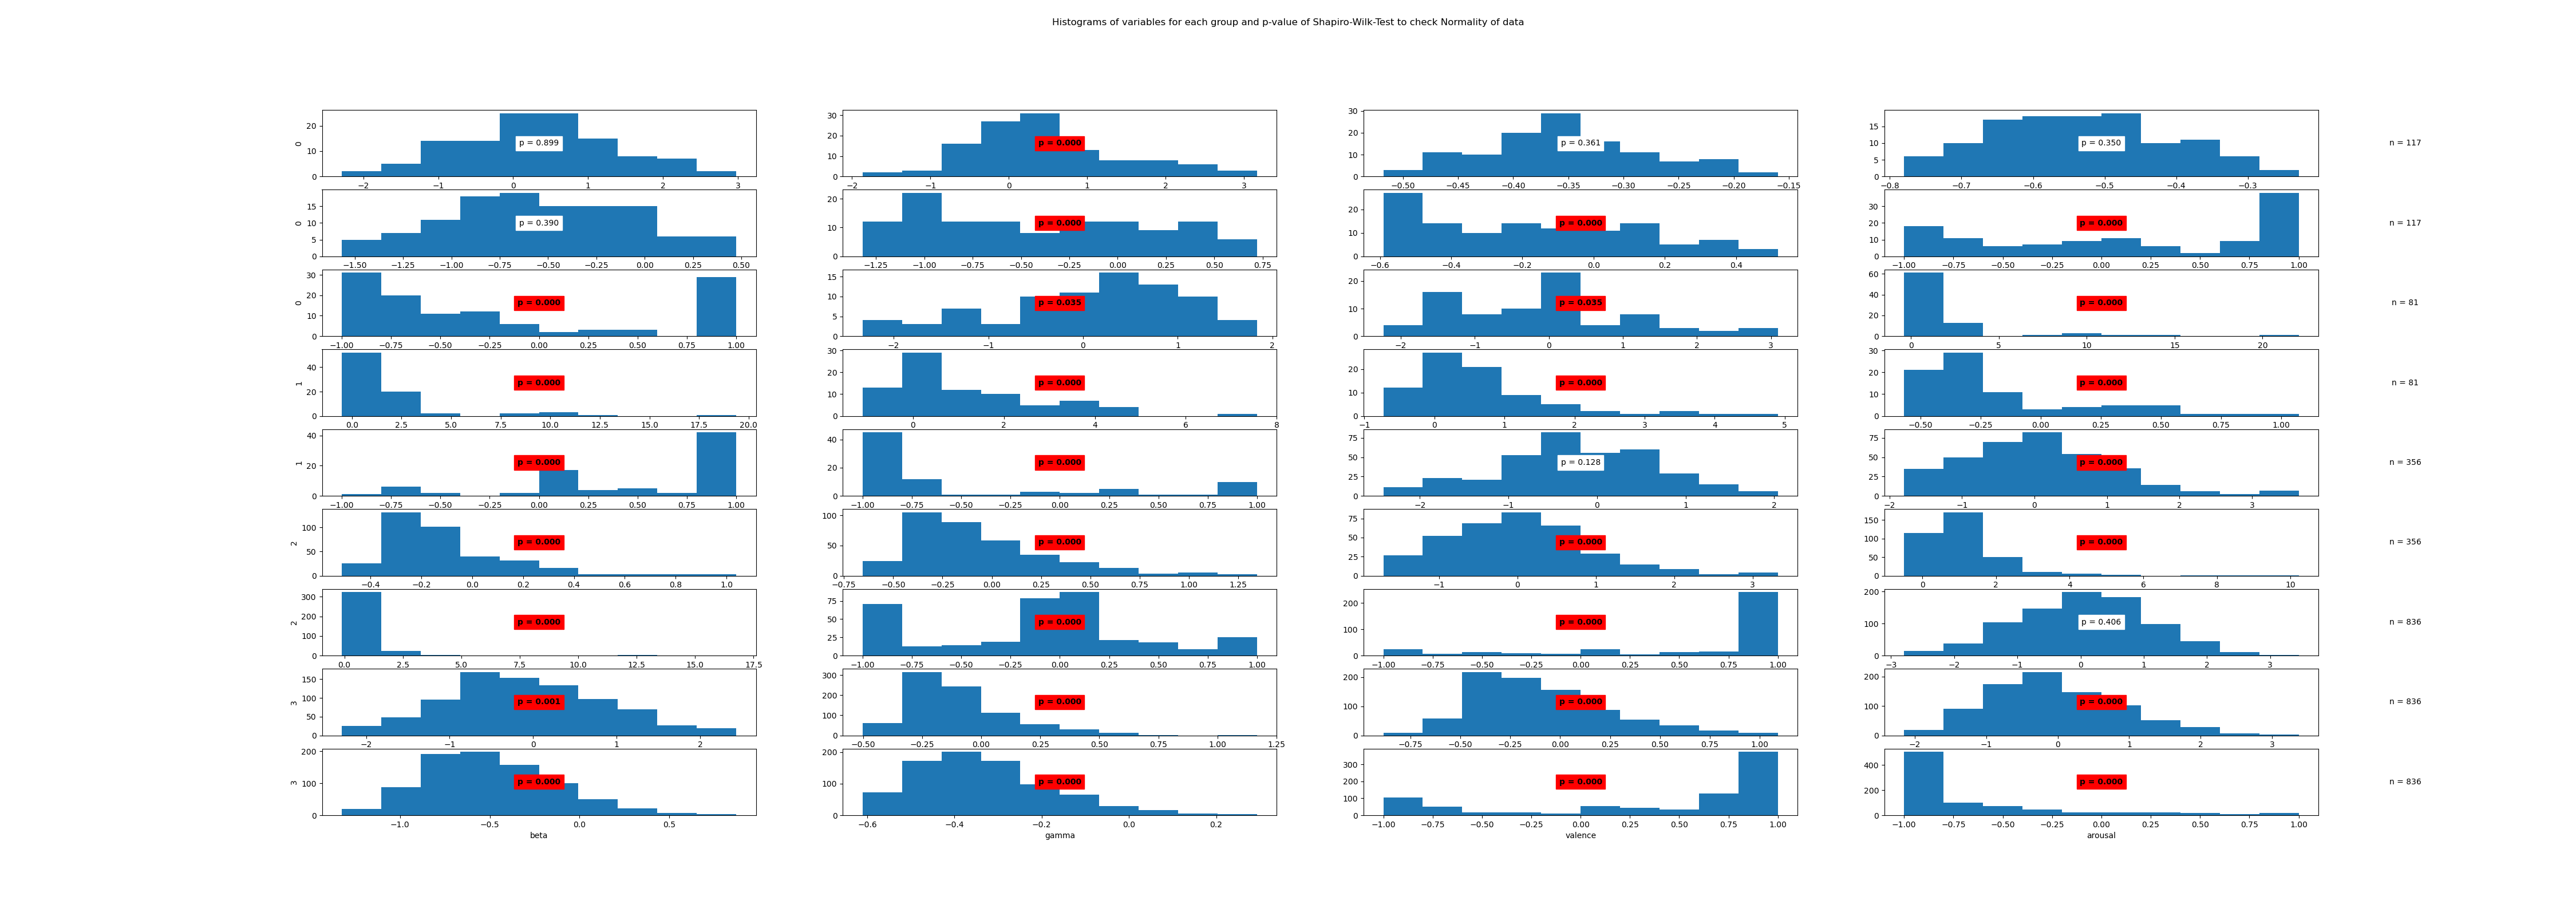

Data behind this chart, as committed beside it:
State	Variable	Statistic	Samples	p-value	Significance
0	ibi	0.99	117	0.899	False
0	hf-hrv	0.95	117	0.0	True
0	posterior_alpha	0.99	117	0.361	False
0	frontal_alpha	0.99	117	0.35	False
0	frontal_theta	0.99	117	0.39	False
0	beta	0.94	117	0.0	True
0	gamma	0.94	117	0.0	True
0	valence	0.86	117	0.0	True
0	arousal	0.81	117	0.0	True
1	ibi	0.97	81	0.035	True
1	hf-hrv	0.97	81	0.035	True
1	posterior_alpha	0.55	81	0.0	True
1	frontal_alpha	0.59	81	0.0	True
1	frontal_theta	0.9	81	0.0	True
1	beta	0.85	81	0.0	True
1	gamma	0.83	81	0.0	True
1	valence	0.79	81	0.0	True
1	arousal	0.7	81	0.0	True
2	ibi	0.99	356	0.128	False
2	hf-hrv	0.96	356	0.0	True
2	posterior_alpha	0.87	356	0.0	True
2	frontal_alpha	0.91	356	0.0	True
2	frontal_theta	0.97	356	0.0	True
2	beta	0.7	356	0.0	True
2	gamma	0.37	356	0.0	True
2	valence	0.92	356	0.0	True
2	arousal	0.64	356	0.0	True
3	ibi	1.0	836	0.406	False
3	hf-hrv	0.99	836	0.001	True
3	posterior_alpha	0.9	836	0.0	True
3	frontal_alpha	0.96	836	0.0	True
3	frontal_theta	0.98	836	0.0	True
3	beta	0.98	836	0.0	True
3	gamma	0.95	836	0.0	True
3	valence	0.76	836	0.0	True
3	arousal	0.69	836	0.0	True
